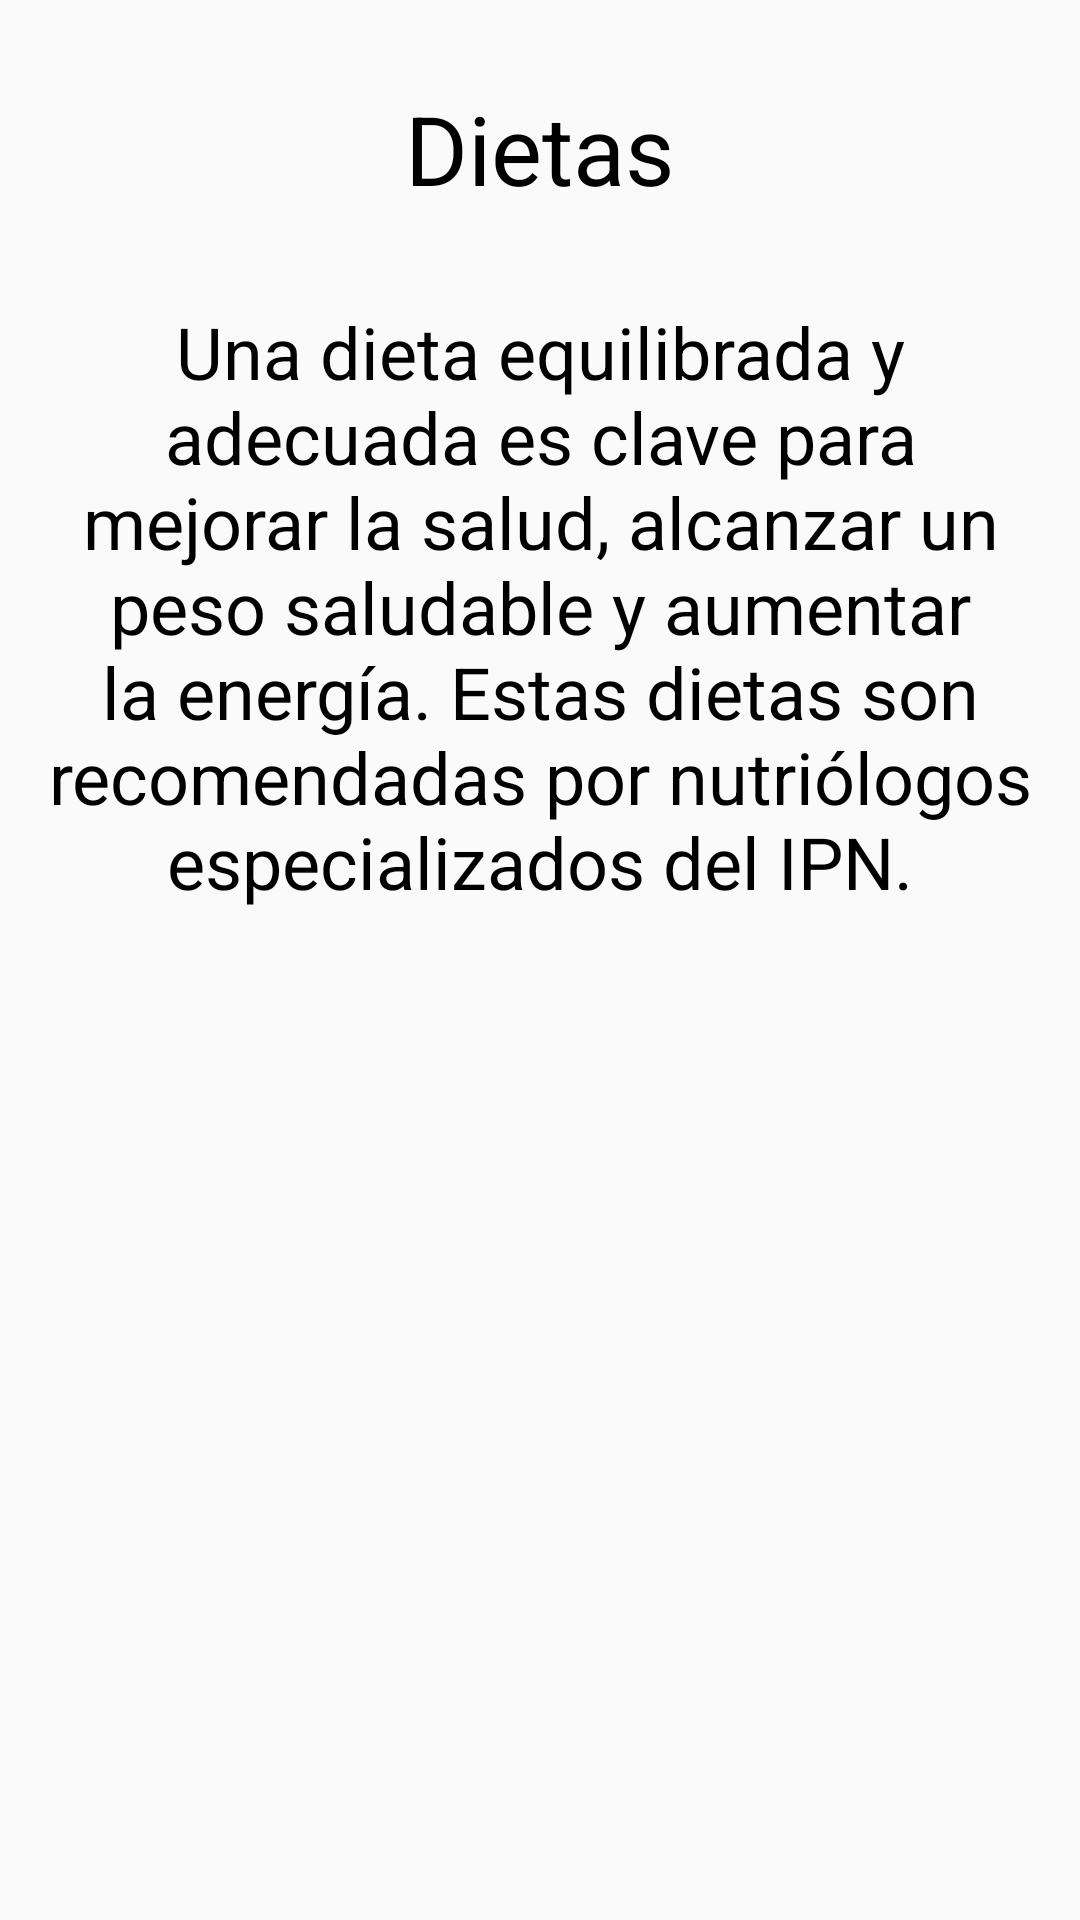

Android layout source for this screen:
<!-- AndroidManifest.xml: application theme Theme.HealthyLife -->
<!-- res/layout/fragment_dietas.xml -->
<?xml version="1.0" encoding="utf-8" ?>
<LinearLayout
    xmlns:android="http://schemas.android.com/apk/res/android"
    xmlns:app="http://schemas.android.com/apk/res-auto"
    xmlns:tools="http://schemas.android.com/tools"
    android:layout_width="match_parent"
    android:layout_height="match_parent"
    android:orientation="vertical"
    android:gravity="center"
    android:padding="8dp"
    tools:context="com.fpt.fragment.FragmentDietas">

    <TextView
        android:id="@+id/tvTitle"
        android:layout_width="wrap_content"
        android:layout_height="wrap_content"
        android:layout_marginTop="20dp"
        android:text="Dietas"
        android:textColor="#000000"
        android:textSize="32sp"
        android:gravity="center"
        android:textAlignment="center"/>

    <TextView
        android:id="@+id/tvAbout"
        android:layout_width="wrap_content"
        android:layout_height="wrap_content"
        android:layout_marginTop="30dp"
        android:gravity="center"
        android:text="Una dieta equilibrada y adecuada es clave para mejorar la salud, alcanzar un peso saludable y aumentar la energía. Estas dietas son recomendadas por nutriólogos especializados del IPN."
        android:textColor="#000000"
        android:textSize="24sp"
        android:textAlignment="center"/>

    <ImageView
        android:id="@+id/tvImage"
        android:layout_width="100dp"
        android:layout_height="100dp"
        android:layout_marginTop="10dp"
        android:clickable="true"
        android:focusable="true"
        android:foreground="?selectableItemBackground"
        android:src="@drawable/plato"
        android:contentDescription="Descripción de la imagen"/>

    <androidx.recyclerview.widget.RecyclerView
        android:layout_width="match_parent"
        android:layout_height="0dp"
        android:layout_weight="1"
        android:id="@+id/recyclerView"
        app:layoutManager="androidx.recyclerview.widget.LinearLayoutManager"
        tools:ignore="MissingClass" />

</LinearLayout>
<!-- resources referenced by this layout -->
<resources>
  <style name="Theme.HealthyLife" parent="Base.Theme.HealthyLife" />
  <style name="Base.Theme.HealthyLife" parent="Theme.AppCompat.Light.NoActionBar">
          
          
          <item name="android:statusBarColor">#03C988</item>
          <item name="android:navigationBarColor">#F9F5F6</item>
  
      </style>
</resources>
